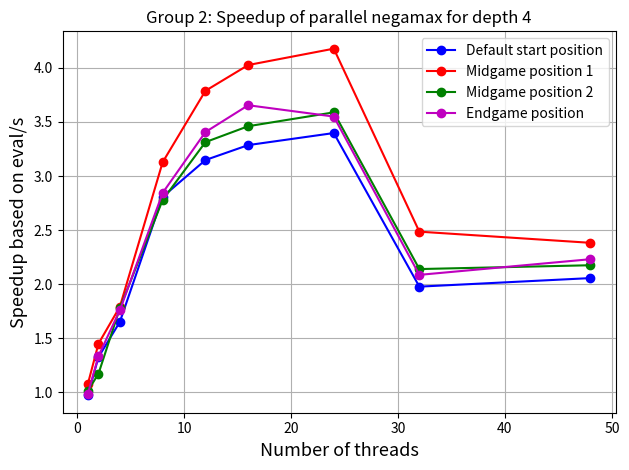

Here is the Python script that generated this plot:
import numpy as np
import matplotlib.pyplot as plt

threads = np.array([1, 2, 4, 8, 12, 16, 24, 32, 48])

seq_start = 709
seq_mid1 = 562
seq_mid2 = 679
seq_end = 649

evalrate_start = np.array([689, 940, 1171, 1991, 2232, 2330, 2409, 1402, 1458])
evalrate_mid1 = np.array([604, 815, 1007, 1758, 2129, 2263, 2348, 1397, 1339])
evalrate_mid2 = np.array([688, 796, 1208, 1887, 2250, 2350, 2437, 1453, 1477]) 
evalrate_end = np.array([639, 867, 1142, 1846, 2211, 2372, 2304, 1354, 1448])

speedups_start = evalrate_start / seq_start
speedups_mid1 = evalrate_mid1 / seq_mid1
speedups_mid2 = evalrate_mid2 / seq_mid2
speedups_end = evalrate_end / seq_end
# print(speedups_end)

fig, ax1 = plt.subplots()

ax1.set_xlabel("Number of threads", fontsize=13)
ax1.set_ylabel("Speedup based on eval/s", fontsize=13)
ax1.set_title("Group 2: Speedup of parallel negamax for depth 4")

# plt.xticks(range(1,6))

plt.plot(threads, speedups_start, '-bo', label='Default start position')
plt.plot(threads, speedups_mid1, '-ro', label='Midgame position 1')
plt.plot(threads, speedups_mid2, '-go', label='Midgame position 2')
plt.plot(threads, speedups_end, '-mo', label='Endgame position')
plt.legend()
plt.grid()
plt.tight_layout()
plt.show()
# plt.savefig('Group2_ASS4.3_first_touch.png')